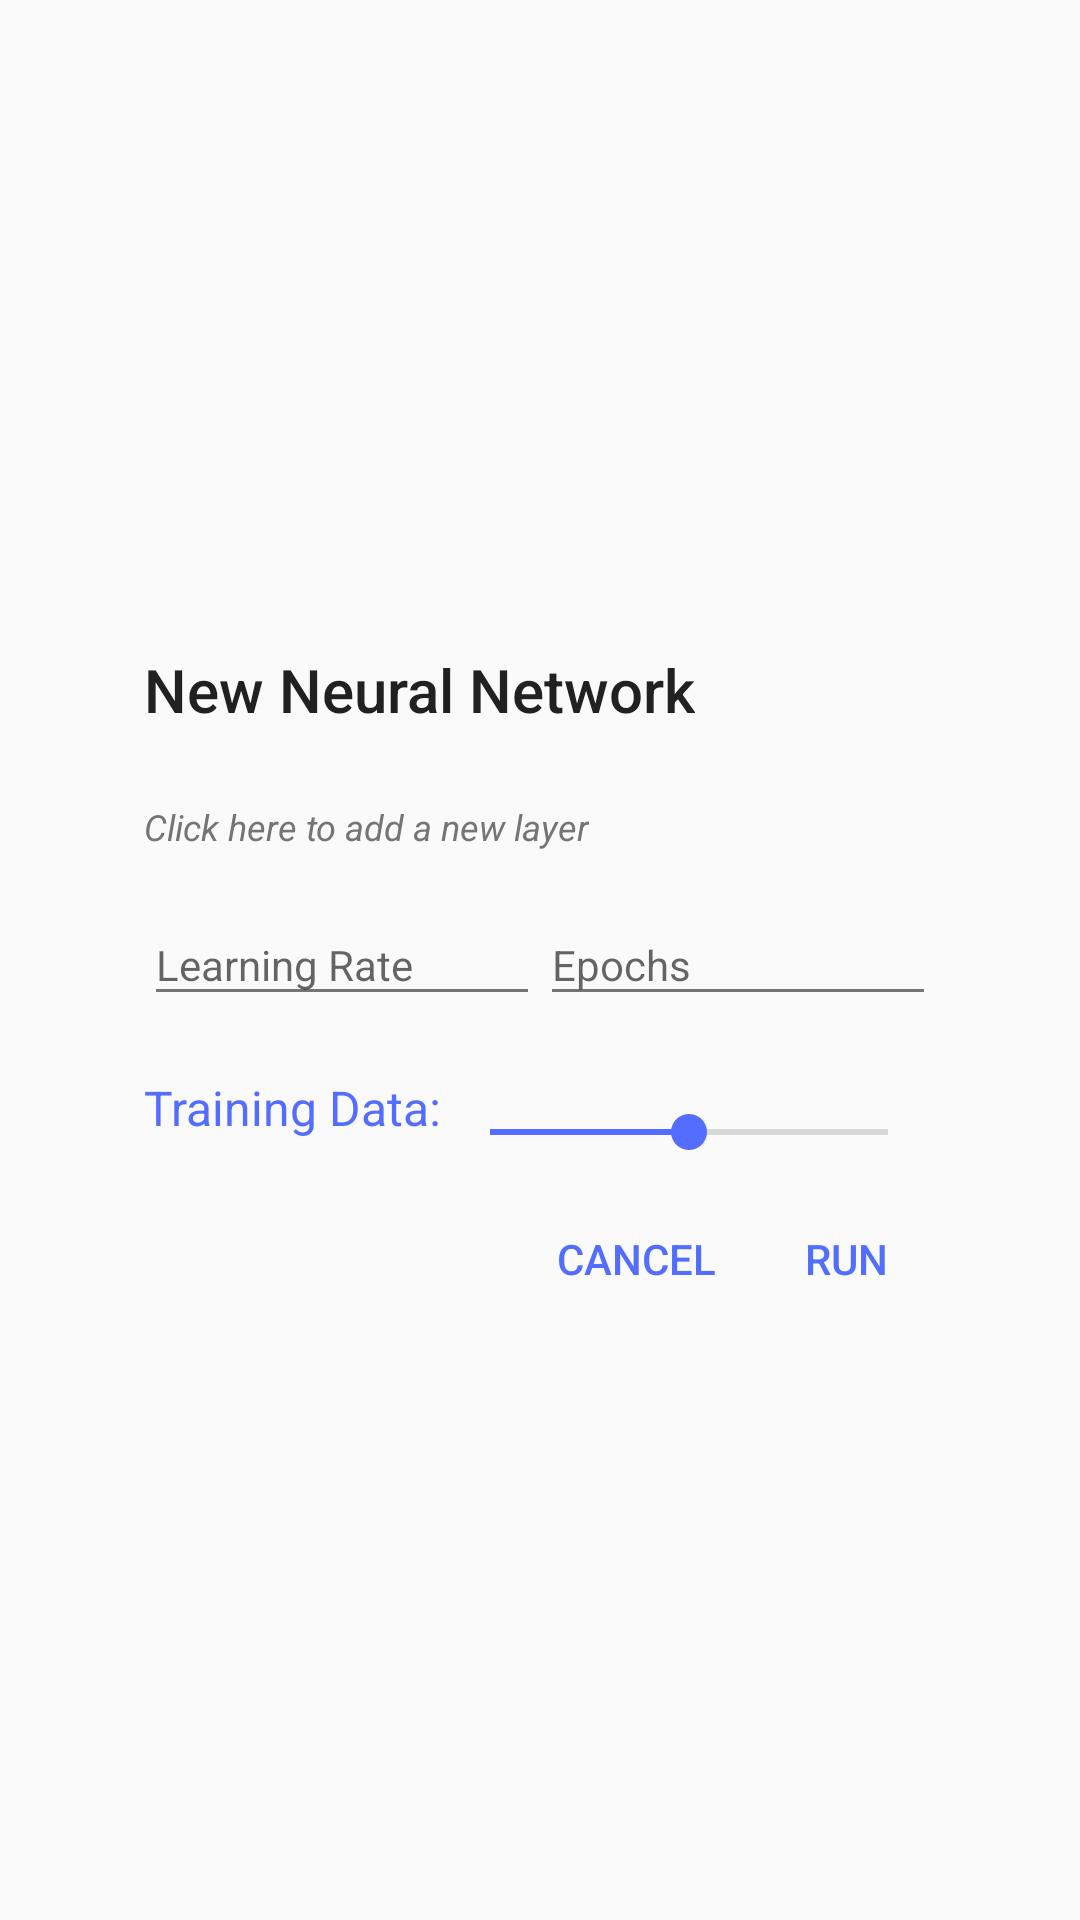

Write the Android layout XML for this screen, with the resource values it uses.
<!-- AndroidManifest.xml: application theme AppTheme -->
<!-- res/layout/ac_neural_config.xml -->
<?xml version="1.0" encoding="utf-8"?>
<FrameLayout
    xmlns:android="http://schemas.android.com/apk/res/android"
    xmlns:app="http://schemas.android.com/apk/res-auto"
    xmlns:tools="http://schemas.android.com/tools"
    android:layout_width="match_parent"
    android:layout_height="match_parent"
    android:paddingStart="@dimen/spacing_large"
    android:paddingEnd="@dimen/spacing_large"
    android:onClick="onDismiss"
    tools:context="io.whz.androidneuralnetwork.NeuralConfigActivity">

    <ScrollView
        android:id="@+id/container"
        android:layout_width="match_parent"
        android:layout_height="wrap_content"
        android:background="@drawable/dialog_background"
        android:layout_gravity="center"
        android:transitionName="@string/transition_neural_config"
        tools:ignore="UselessParent">

        <LinearLayout
            android:layout_width="match_parent"
            android:layout_height="wrap_content"
            android:paddingTop="@dimen/container_padding_top"
            android:paddingBottom="@dimen/container_padding_bottom"
            android:paddingStart="@dimen/container_padding_horizontal"
            android:paddingEnd="@dimen/container_padding_horizontal"
            android:orientation="vertical"
            tools:layout_gravity="center">

            <TextView
                android:layout_width="wrap_content"
                android:layout_height="wrap_content"
                android:layout_marginBottom="@dimen/dialog_title_spacing"
                android:text="@string/text_neural_config_title"
                android:textAppearance="@android:style/TextAppearance.Material.DialogWindowTitle"
                />

            <LinearLayout
                android:id="@+id/layout_hidden_layers"
                android:layout_width="match_parent"
                android:layout_height="wrap_content"
                android:orientation="vertical"
                android:focusable="true"
                android:focusableInTouchMode="true">
            </LinearLayout>

            <TextView
                android:id="@+id/action_add_new_layer"
                android:layout_width="wrap_content"
                android:layout_height="wrap_content"
                android:layout_marginTop="@dimen/dialog_per_line_margin"
                android:textSize="12sp"
                android:textColor="@color/secondary_text"
                android:textStyle="italic"
                android:text="@string/action_add_new_layer"
                />

            <LinearLayout
                android:layout_width="match_parent"
                android:layout_height="wrap_content"
                android:orientation="horizontal"
                android:baselineAligned="false"
                android:layout_marginTop="@dimen/dialog_per_line_margin"
                >

                <android.support.design.widget.TextInputLayout
                    android:layout_width="0dp"
                    android:layout_height="wrap_content"
                    android:layout_weight="1"
                    android:hint="@string/hint_learning_rate">

                    <android.support.design.widget.TextInputEditText
                        android:id="@+id/input_learning_rate"
                        android:layout_width="match_parent"
                        android:layout_height="wrap_content"
                        android:textSize="@dimen/dialog_edit_text_size"
                        android:textColor="@color/text_primary"
                        android:textColorHint="@color/secondary_text"
                        android:inputType="numberDecimal"
                        />
                </android.support.design.widget.TextInputLayout>

                <android.support.design.widget.TextInputLayout
                    android:layout_width="0dp"
                    android:layout_height="wrap_content"
                    android:layout_weight="1"
                    android:hint="@string/hint_epochs">

                    <android.support.design.widget.TextInputEditText
                        android:id="@+id/input_epochs"
                        android:layout_width="match_parent"
                        android:layout_height="wrap_content"
                        android:textSize="@dimen/dialog_edit_text_size"
                        android:textColor="@color/text_primary"
                        android:textColorHint="@color/secondary_text"
                        android:inputType="number"
                        />
                </android.support.design.widget.TextInputLayout>
            </LinearLayout>

            <LinearLayout
                android:layout_width="match_parent"
                android:layout_height="45dp"
                android:layout_marginTop="@dimen/dialog_per_line_margin"
                android:orientation="horizontal"
                android:gravity="center_vertical"
                >
                <TextView
                    android:layout_width="wrap_content"
                    android:layout_height="wrap_content"
                    android:text="@string/title_seek_bar"
                    android:textSize="16sp"
                    android:textColor="@color/color_accent"
                    />

                <LinearLayout
                    android:layout_width="match_parent"
                    android:layout_height="wrap_content"
                    android:orientation="vertical"
                    android:layout_gravity="center"
                    android:gravity="center"
                    >
                    <TextView
                        android:id="@+id/selected_data_size"
                        android:layout_width="wrap_content"
                        android:layout_height="wrap_content"
                        android:textSize="12sp"
                        android:textColor="@color/secondary_text"
                        tools:text="@string/template_data_size"
                        />

                    <android.support.v7.widget.AppCompatSeekBar
                        android:id="@+id/seek_bar"
                        android:layout_width="match_parent"
                        android:layout_height="wrap_content"
                        android:max="100"
                        android:progress="50"
                        />
                </LinearLayout>
            </LinearLayout>

            <LinearLayout
                android:layout_width="match_parent"
                android:layout_height="wrap_content"
                android:layout_marginTop="@dimen/dialog_per_line_margin"
                android:gravity="end"
                android:orientation="horizontal"
                >
                <android.support.v7.widget.AppCompatButton
                    style="?android:borderlessButtonStyle"
                    android:layout_width="80dp"
                    android:layout_height="40dp"
                    android:textColor="@color/color_accent"
                    android:textSize="14sp"
                    android:background="?selectableItemBackgroundBorderless"
                    android:text="@string/text_neural_config_bt_negative"
                    android:onClick="onDismiss"
                    />

                <android.support.v7.widget.AppCompatButton
                    style="?android:borderlessButtonStyle"
                    android:layout_width="60dp"
                    android:layout_height="40dp"
                    android:textColor="@color/color_accent"
                    android:background="?selectableItemBackgroundBorderless"
                    android:text="@string/text_neural_config_bt_positive"
                    android:onClick="onConfirm"
                    />
            </LinearLayout>
        </LinearLayout>
    </ScrollView>
</FrameLayout>
<!-- resources referenced by this layout -->
<resources>
  <color name="color_accent">#536DFE</color>
  <color name="secondary_text">#757575</color>
  <color name="text_primary">#212121</color>
  <dimen name="container_padding_bottom">8dp</dimen>
  <dimen name="container_padding_horizontal">16dp</dimen>
  <dimen name="container_padding_top">24dp</dimen>
  <dimen name="dialog_edit_text_size">14sp</dimen>
  <dimen name="dialog_per_line_margin">8dp</dimen>
  <dimen name="dialog_title_spacing">16dp</dimen>
  <dimen name="spacing_large">32dp</dimen>
  <!-- drawable dialog_background (drawable) -->
  <?xml version="1.0" encoding="utf-8"?>
  <shape
      xmlns:android="http://schemas.android.com/apk/res/android"
      android:shape="rectangle">
      <corners android:radius="@dimen/dialog_corners" />
      <solid android:color="@color/window_background" />
  </shape>
  <string name="action_add_new_layer">Click here to add a new layer</string>
  <string name="hint_epochs">Epochs</string>
  <string name="hint_learning_rate">Learning Rate</string>
  <string name="template_data_size">%s of 58000</string>
  <string name="text_neural_config_bt_negative">Cancel</string>
  <string name="text_neural_config_bt_positive">Run</string>
  <string name="text_neural_config_title">New Neural Network</string>
  <string name="title_seek_bar">Training Data:</string>
  <string name="transition_neural_config" translatable="false">transition_neural_config</string>
  <style name="AppTheme" parent="Theme.AppCompat.Light.DarkActionBar">
          
          <item name="colorPrimary">@color/color_primary</item>
          <item name="colorPrimaryDark">@color/color_primary_dark</item>
          <item name="colorAccent">@color/color_accent</item>
          <item name="android:textColorPrimary">@color/text_primary</item>
          <item name="android:textColorSecondary">@color/secondary_text</item>
          <item name="android:windowBackground">@color/window_background</item>
      </style>
  <dimen name="dialog_corners">2dp</dimen>
  <color name="window_background">#FAFAFA</color>
  <color name="color_primary">#C7011F</color>
  <color name="color_primary_dark">#6F0011</color>
</resources>
